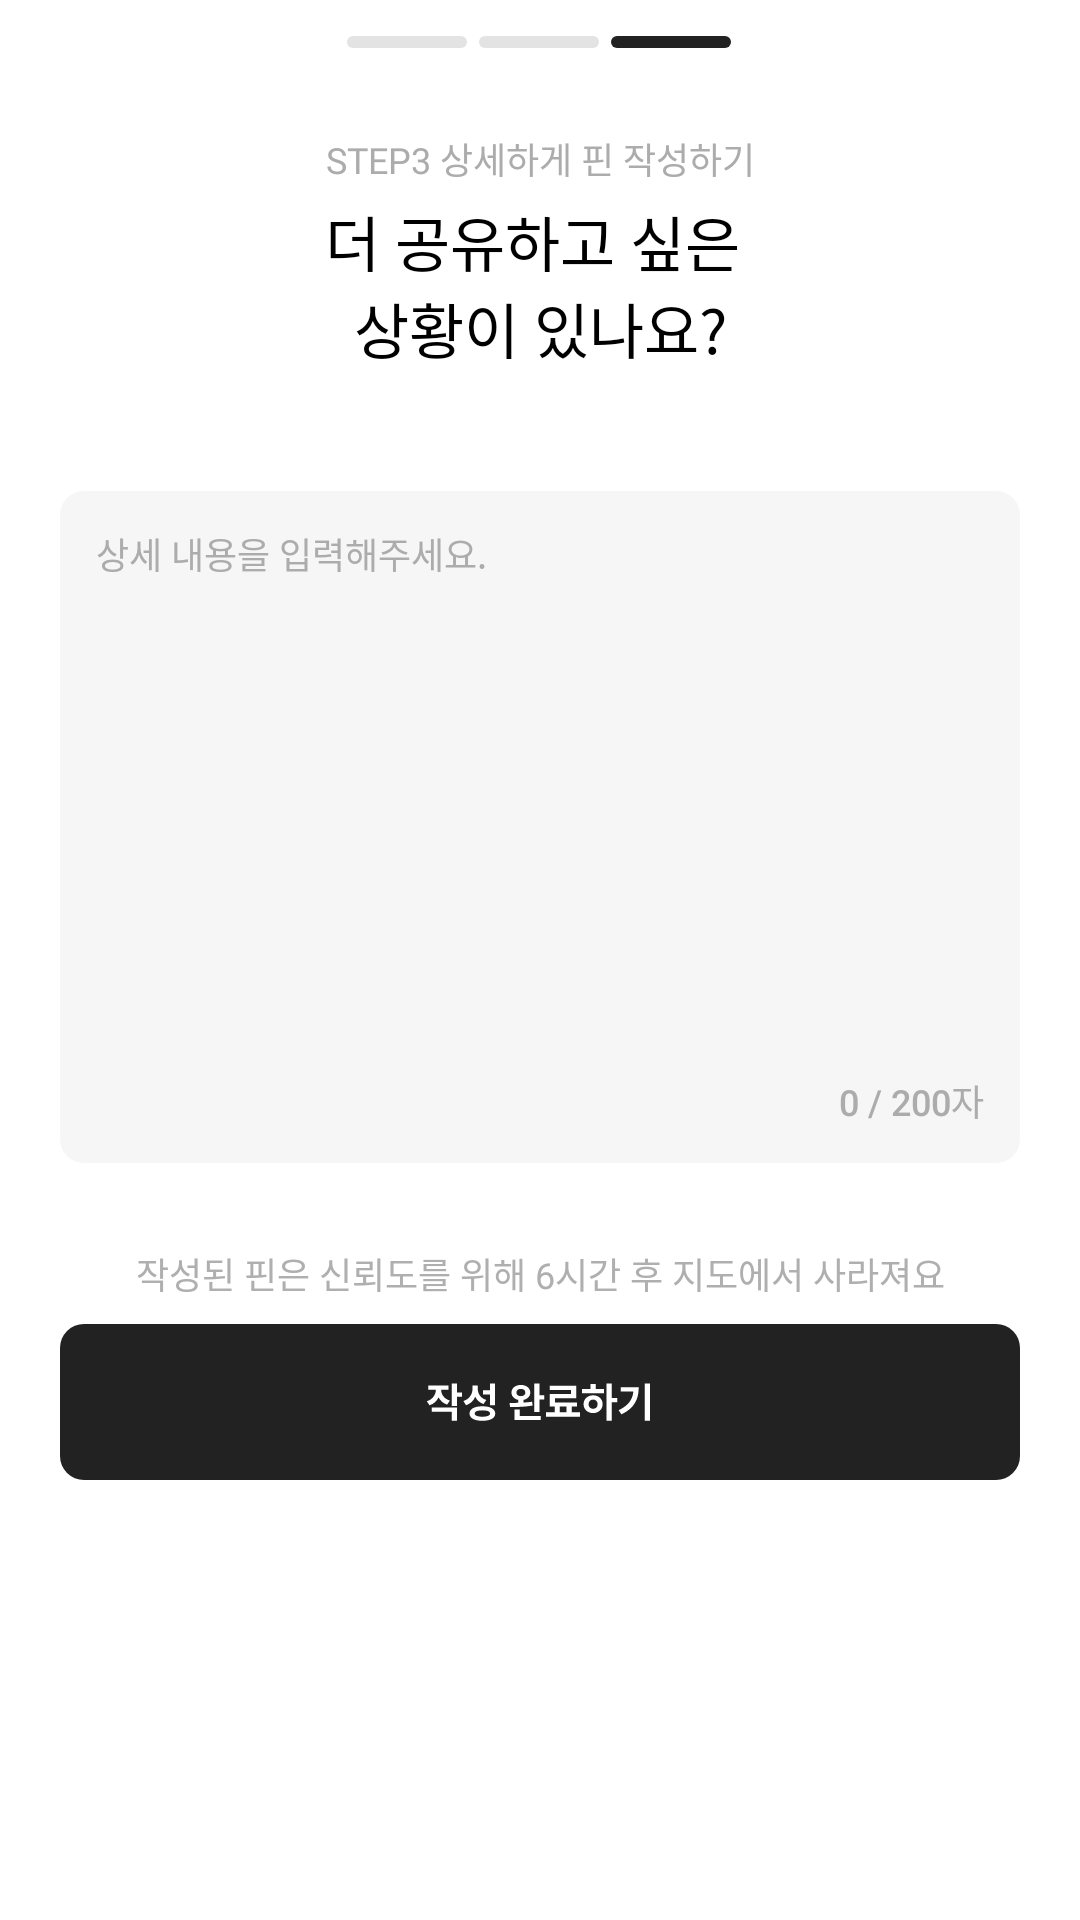

The Android layout XML behind this screen, and the referenced resources:
<!-- AndroidManifest.xml: application theme Theme.PINPLE_AOS -->
<!-- res/layout/write_pin_step3_bottom_sheet.xml -->
<layout xmlns:android="http://schemas.android.com/apk/res/android"
    xmlns:app="http://schemas.android.com/apk/res-auto"
    xmlns:tools="http://schemas.android.com/tools">

    <androidx.constraintlayout.widget.ConstraintLayout
        android:layout_width="match_parent"
        android:layout_height="524dp"
        android:background="@drawable/bottom_sheet_background"
        tools:context=".fragments.MainPinFragment">

        <ScrollView
            android:layout_width="match_parent"
            android:layout_height="match_parent"
            app:layout_constraintEnd_toEndOf="parent"
            app:layout_constraintStart_toStartOf="parent"
            app:layout_constraintTop_toTopOf="parent">

            <androidx.constraintlayout.widget.ConstraintLayout
                android:layout_width="match_parent"
                android:layout_height="wrap_content">

                <ImageView
                    android:id="@+id/indicatorImageView"
                    android:layout_width="wrap_content"
                    android:layout_height="wrap_content"
                    android:layout_marginStart="141dp"
                    android:layout_marginTop="12dp"
                    android:layout_marginEnd="142dp"
                    app:layout_constraintEnd_toEndOf="parent"
                    app:layout_constraintStart_toStartOf="parent"
                    app:layout_constraintTop_toTopOf="parent"
                    app:srcCompat="@drawable/pin_indicator_step3" />

                <TextView
                    android:id="@+id/pinStepTextView1"
                    android:layout_width="wrap_content"
                    android:layout_height="match_parent"
                    android:layout_marginTop="28dp"
                    android:fontFamily="@font/pretendard_medium"
                    android:text="@string/pin_step3_text"
                    android:textAppearance="@style/b6_12_reg"
                    android:textColor="@color/color_gray3"
                    app:layout_constraintEnd_toEndOf="parent"
                    app:layout_constraintStart_toStartOf="parent"
                    app:layout_constraintTop_toBottomOf="@+id/indicatorImageView" />

                <TextView
                    android:id="@+id/pinStepTextView2"
                    android:layout_width="wrap_content"
                    android:layout_height="wrap_content"
                    android:layout_gravity="clip_horizontal"
                    android:layout_marginTop="4dp"
                    android:fontFamily="@font/pretendard_medium"
                    android:gravity="center"
                    android:text="@string/pin_step3_text2"
                    android:textAlignment="center"
                    android:textAppearance="@style/h4_20_reg"
                    android:textColor="@color/black"
                    app:layout_constraintEnd_toEndOf="parent"
                    app:layout_constraintStart_toStartOf="parent"
                    app:layout_constraintTop_toBottomOf="@+id/pinStepTextView1" />



                <androidx.constraintlayout.widget.ConstraintLayout
                    android:id="@+id/constraintLayout7"
                    android:layout_width="match_parent"
                    android:layout_height="wrap_content"
                    android:layout_marginStart="20dp"
                    android:layout_marginTop="40dp"
                    android:layout_marginEnd="20dp"
                    android:orientation="vertical"
                    app:layout_constraintEnd_toEndOf="parent"
                    app:layout_constraintStart_toStartOf="parent"
                    app:layout_constraintTop_toBottomOf="@+id/pinStepTextView2">

                    <EditText
                        android:id="@+id/pinEditTextView"
                        android:layout_width="match_parent"
                        android:layout_height="224dp"
                        android:background="@drawable/pin_step3_text_box_background"
                        android:fontFamily="@font/pretendard_regular"
                        android:gravity="top"
                        android:hint="상세 내용을 입력해주세요."
                        android:maxLength="200"
                        android:padding="12dp"
                        android:textAppearance="@style/b6_12_reg"
                        android:textColorHint="@color/color_gray3"
                        app:layout_constraintEnd_toEndOf="parent"
                        app:layout_constraintStart_toStartOf="parent"
                        app:layout_constraintTop_toTopOf="parent" />

                    <TextView
                        android:id="@+id/textCounterText"
                        android:layout_width="wrap_content"
                        android:layout_height="wrap_content"
                        android:layout_marginEnd="12dp"
                        android:layout_marginBottom="12dp"
                        android:text="0 / 200자"
                        app:layout_constraintBottom_toBottomOf="parent"
                        app:layout_constraintEnd_toEndOf="parent"
                        android:textAppearance="@style/b6_12_reg"
                        android:textColor="@color/color_gray3" />

                </androidx.constraintlayout.widget.ConstraintLayout>

                <TextView
                    android:id="@+id/step3GuideText"
                    android:layout_width="wrap_content"
                    android:layout_height="wrap_content"
                    android:layout_marginStart="20dp"
                    android:layout_marginTop="28dp"
                    android:layout_marginEnd="20dp"
                    android:text="@string/pin_step3_guide_text"
                    android:fontFamily="@font/pretendard_regular"
                    android:textAppearance="@style/b6_12_reg"
                    android:textColor="#AFAFAF"
                    app:layout_constraintEnd_toEndOf="parent"
                    app:layout_constraintStart_toStartOf="parent"
                    app:layout_constraintTop_toBottomOf="@+id/constraintLayout7" />

                <ImageButton
                    android:id="@+id/doneWritePinButton"
                    android:layout_width="match_parent"
                    android:layout_height="wrap_content"
                    android:layout_marginTop="8dp"
                    android:layout_marginBottom="20dp"
                    android:background="@android:color/transparent"
                    android:src="@drawable/done_write_pin_button"
                    app:layout_constraintBottom_toBottomOf="parent"
                    app:layout_constraintEnd_toEndOf="parent"
                    app:layout_constraintStart_toStartOf="parent"
                    app:layout_constraintTop_toBottomOf="@+id/step3GuideText" />


            </androidx.constraintlayout.widget.ConstraintLayout>
        </ScrollView>

    </androidx.constraintlayout.widget.ConstraintLayout>

</layout>
<!-- resources referenced by this layout -->
<resources>
  <color name="black">#FF000000</color>
  <color name="color_gray3">#ACACAC</color>
  <!-- drawable bottom_sheet_background (drawable) -->
  <?xml version="1.0" encoding="utf-8"?>
  <shape xmlns:android="http://schemas.android.com/apk/res/android">
      <solid android:color="@color/white" />
      <corners android:radius="12dp"
          android:bottomRightRadius="0dp"
          android:bottomLeftRadius="0dp" />
  </shape>
  <!-- drawable done_write_pin_button: vector/xml drawable (drawable, 2792 chars, omitted) -->
  <!-- drawable pin_indicator_step3 (drawable) -->
  <vector xmlns:android="http://schemas.android.com/apk/res/android"
      android:width="128dp"
      android:height="4dp"
      android:viewportWidth="128"
      android:viewportHeight="4">
    <path
        android:pathData="M2,0L38,0A2,2 0,0 1,40 2L40,2A2,2 0,0 1,38 4L2,4A2,2 0,0 1,0 2L0,2A2,2 0,0 1,2 0z"
        android:fillColor="#E3E3E3"/>
    <path
        android:pathData="M46,0L82,0A2,2 0,0 1,84 2L84,2A2,2 0,0 1,82 4L46,4A2,2 0,0 1,44 2L44,2A2,2 0,0 1,46 0z"
        android:fillColor="#E3E3E3"/>
    <path
        android:pathData="M90,0L126,0A2,2 0,0 1,128 2L128,2A2,2 0,0 1,126 4L90,4A2,2 0,0 1,88 2L88,2A2,2 0,0 1,90 0z"
        android:fillColor="#222222"/>
  </vector>
  <!-- drawable pin_step3_text_box_background (drawable) -->
  <?xml version="1.0" encoding="utf-8"?>
  <shape xmlns:android="http://schemas.android.com/apk/res/android">
      <solid android:color="#F6F6F6" />
      <corners android:radius="8dp"/>
  </shape>
  <string name="pin_step3_guide_text">작성된 핀은 신뢰도를 위해 6시간 후 지도에서 사라져요</string>
  <string name="pin_step3_text">STEP3 상세하게 핀 작성하기</string>
  <string name="pin_step3_text2">더 공유하고 싶은 \n상황이 있나요?</string>
  <style name="b6_12_reg" parent="TextAppearance.Widget.AppCompat.Toolbar.Title">
          <item name="android:textSize">12sp</item>
          <item name="android:textStyle">normal</item>
          <item name="android:lineSpacingMultiplier">1.6</item>
      </style>
  <style name="h4_20_reg" parent="TextAppearance.Widget.AppCompat.Toolbar.Title">
          <item name="android:textSize">20sp</item>
          <item name="android:textStyle">normal</item>
          <item name="android:lineSpacingMultiplier">1.6</item>
      </style>
  <style name="Theme.PINPLE_AOS" parent="Theme.MaterialComponents.DayNight.NoActionBar">
          
          <item name="colorPrimary">@color/color_main_black</item>
          <item name="colorPrimaryVariant">@color/color_main_black</item>
          <item name="colorOnPrimary">@color/white</item>
          
          <item name="colorSecondary">@color/teal_200</item>
          <item name="colorSecondaryVariant">@color/teal_700</item>
          <item name="colorOnSecondary">@color/black</item>
          
          <item name="android:statusBarColor">?attr/colorPrimaryVariant</item>
          
      </style>
  <color name="white">#FFFFFFFF</color>
  
      // 추가된 color
  <color name="color_main_black">#222222</color>
  <color name="teal_200">#FF03DAC5</color>
  <color name="teal_700">#FF018786</color>
</resources>
